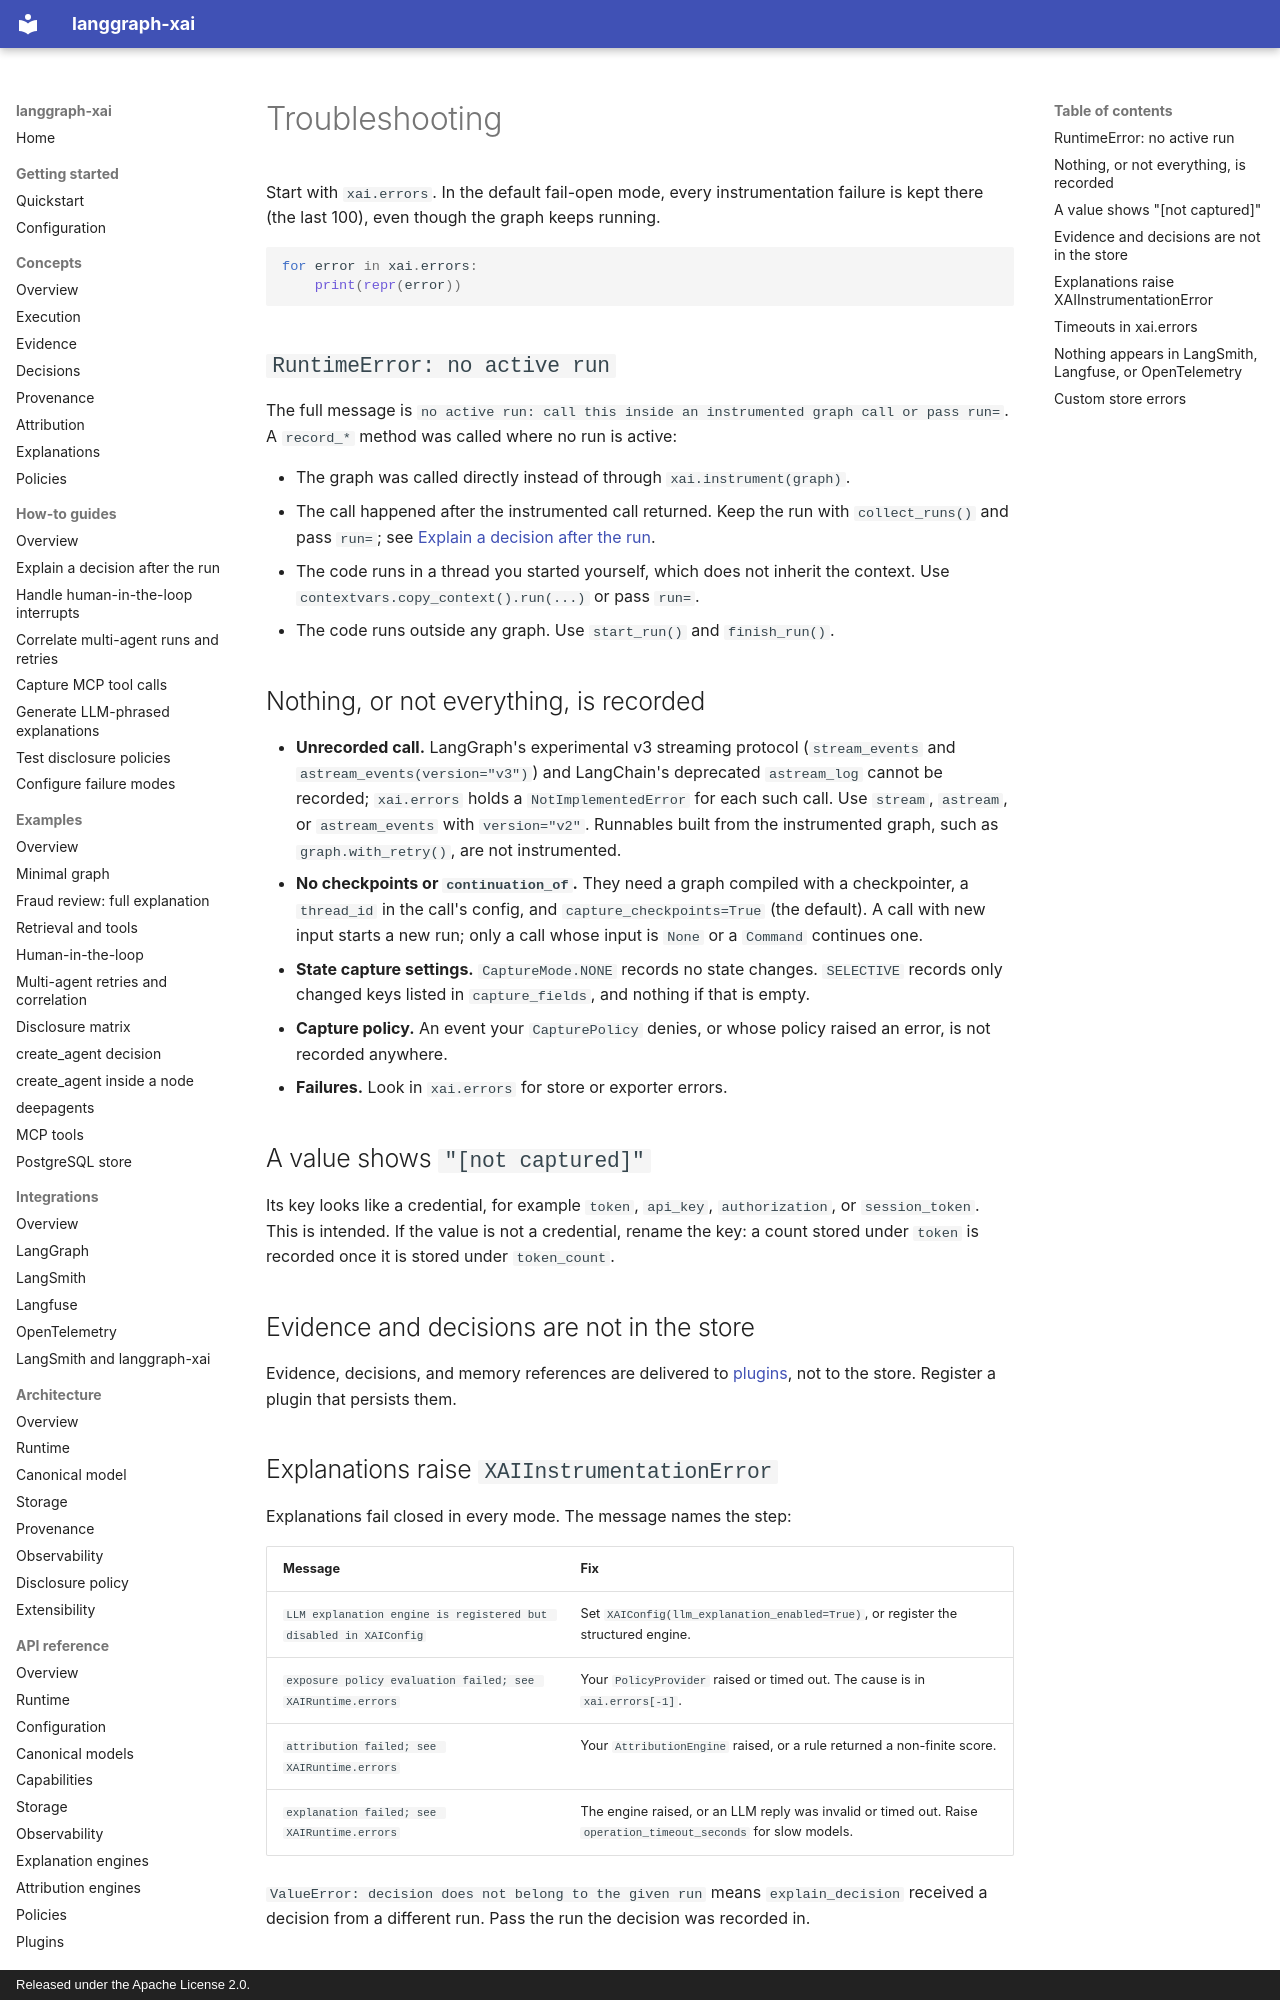

repository: smuniharish/langgraph-xai · page: operations/troubleshooting/index.html · generator: mkdocs · copyright: Released under the Apache License 2.0.

# Troubleshooting

Start with `xai.errors`. In the default fail-open mode, every instrumentation
failure is kept there (the last 100), even though the graph keeps running.

```python
for error in xai.errors:
    print(repr(error))
```

## `RuntimeError: no active run`

The full message is
`no active run: call this inside an instrumented graph call or pass run=`. A
`record_*` method was called where no run is active:

- The graph was called directly instead of through `xai.instrument(graph)`.
- The call happened after the instrumented call returned. Keep the run with
  `collect_runs()` and pass `run=`; see
  [Explain a decision after the run](../how-to/explain-after-run.md).
- The code runs in a thread you started yourself, which does not inherit the
  context. Use `contextvars.copy_context().run(...)` or pass `run=`.
- The code runs outside any graph. Use `start_run()` and `finish_run()`.

## Nothing, or not everything, is recorded

- **Unrecorded call.** LangGraph's experimental v3 streaming protocol
  (`stream_events` and `astream_events(version="v3")`) and LangChain's
  deprecated `astream_log` cannot be recorded; `xai.errors` holds a
  `NotImplementedError` for each such call. Use `stream`, `astream`, or
  `astream_events` with `version="v2"`. Runnables built from the instrumented
  graph, such as `graph.with_retry()`, are not instrumented.
- **No checkpoints or `continuation_of`.** They need a graph compiled with a
  checkpointer, a `thread_id` in the call's config, and
  `capture_checkpoints=True` (the default). A call with new input starts a new
  run; only a call whose input is `None` or a `Command` continues one.
- **State capture settings.** `CaptureMode.NONE` records no state changes.
  `SELECTIVE` records only changed keys listed in `capture_fields`, and nothing
  if that is empty.
- **Capture policy.** An event your `CapturePolicy` denies, or whose policy
  raised an error, is not recorded anywhere.
- **Failures.** Look in `xai.errors` for store or exporter errors.

## A value shows `"[not captured]"`

Its key looks like a credential, for example `token`, `api_key`,
`authorization`, or `session_token`. This is intended. If the value is not a
credential, rename the key: a count stored under `token` is recorded once it is
stored under `token_count`.

## Evidence and decisions are not in the store

Evidence, decisions, and memory references are delivered to
[plugins](../architecture/plugins.md#plugins), not to the store. Register a
plugin that persists them.
